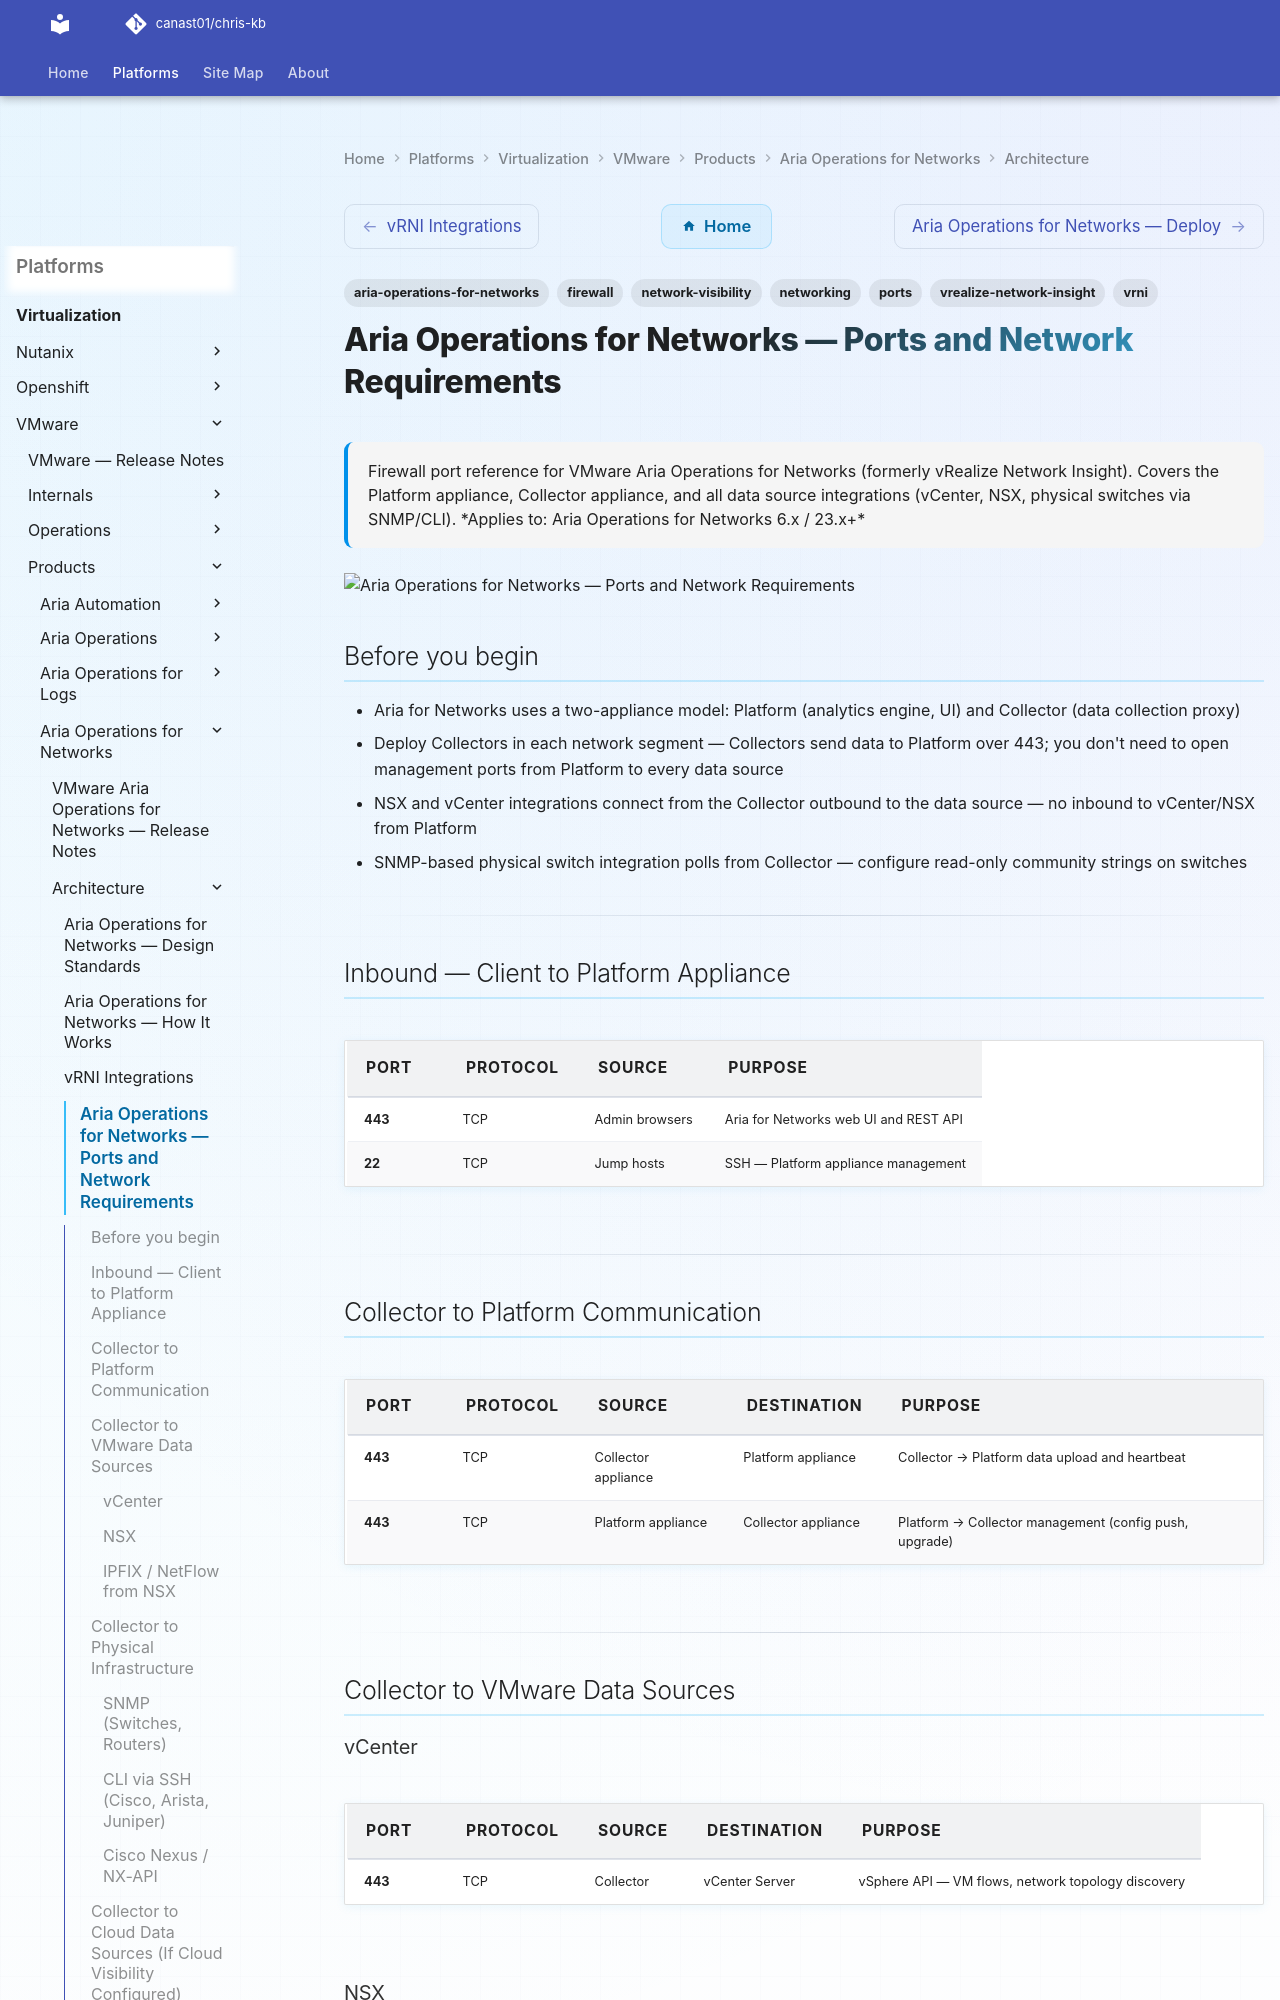

repository: canast01/chris-kb · page: virtualization/vmware/products/aria-operations-for-networks/architecture/ports/index.html · generator: mkdocs

---
tags:
  - aria-operations-for-networks
  - vrealize-network-insight
  - vrni
  - networking
  - firewall
  - ports
  - network-visibility
description: "Firewall port reference for VMware Aria Operations for Networks (formerly vRealize Network Insight). Covers the Platform appliance, Collector appliance..."
---
# Aria Operations for Networks — Ports and Network Requirements

<div class="kb-summary">
Firewall port reference for VMware Aria Operations for Networks (formerly vRealize Network Insight). Covers the Platform appliance, Collector appliance, and all data source integrations (vCenter, NSX, physical switches via SNMP/CLI).

*Applies to: Aria Operations for Networks 6.x / 23.x+*
</div>
![Aria Operations for Networks — Ports and Network Requirements](../../../../../assets/virtualization-vmware-aria-operations-for-networks-architect.svg)

## Before you begin

- Aria for Networks uses a two-appliance model: Platform (analytics engine, UI) and Collector (data collection proxy)
- Deploy Collectors in each network segment — Collectors send data to Platform over 443; you don't need to open management ports from Platform to every data source
- NSX and vCenter integrations connect from the Collector outbound to the data source — no inbound to vCenter/NSX from Platform
- SNMP-based physical switch integration polls from Collector — configure read-only community strings on switches

---

## Inbound — Client to Platform Appliance

| Port | Protocol | Source | Purpose |
|---|---|---|---|
| 443 | TCP | Admin browsers | Aria for Networks web UI and REST API |
| 22 | TCP | Jump hosts | SSH — Platform appliance management |

---

## Collector to Platform Communication

| Port | Protocol | Source | Destination | Purpose |
|---|---|---|---|---|
| 443 | TCP | Collector appliance | Platform appliance | Collector → Platform data upload and heartbeat |
| 443 | TCP | Platform appliance | Collector appliance | Platform → Collector management (config push, upgrade) |

---
